Photos from the image-classification dataset "img_data" in the GitHub repository motazsaad/infant-cry-care. Its 8 classes are: hungry, sleepy, uncomfortable, asphyxia, burp up, lower gas, normal, pain.

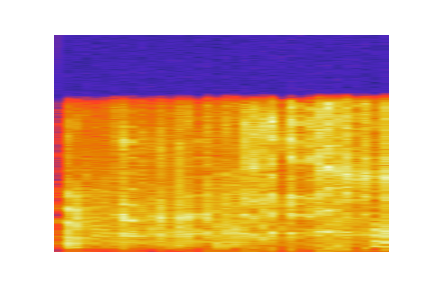
Label: lower gas

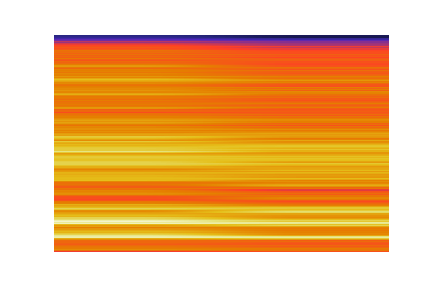
Label: uncomfortable

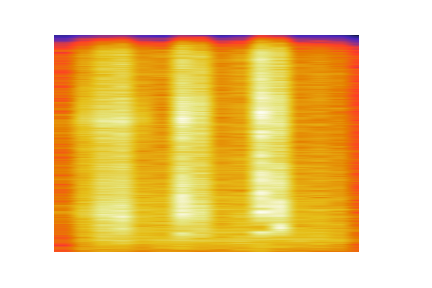
Label: burp up

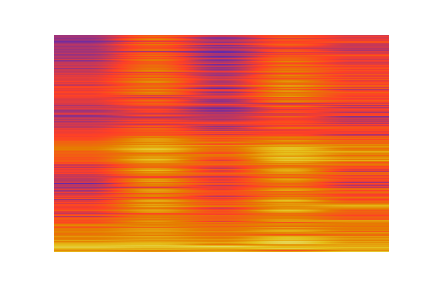
Label: asphyxia

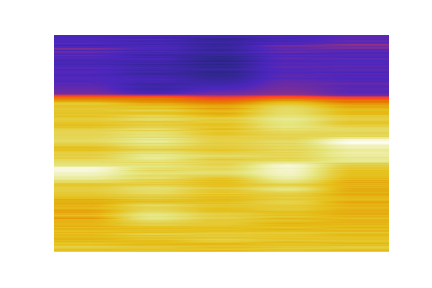
Label: normal

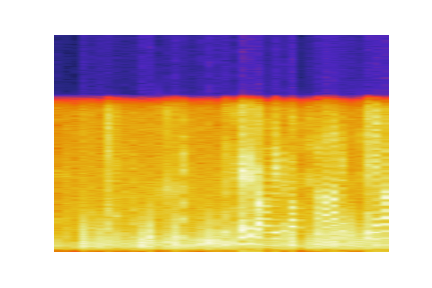
Label: hungry
